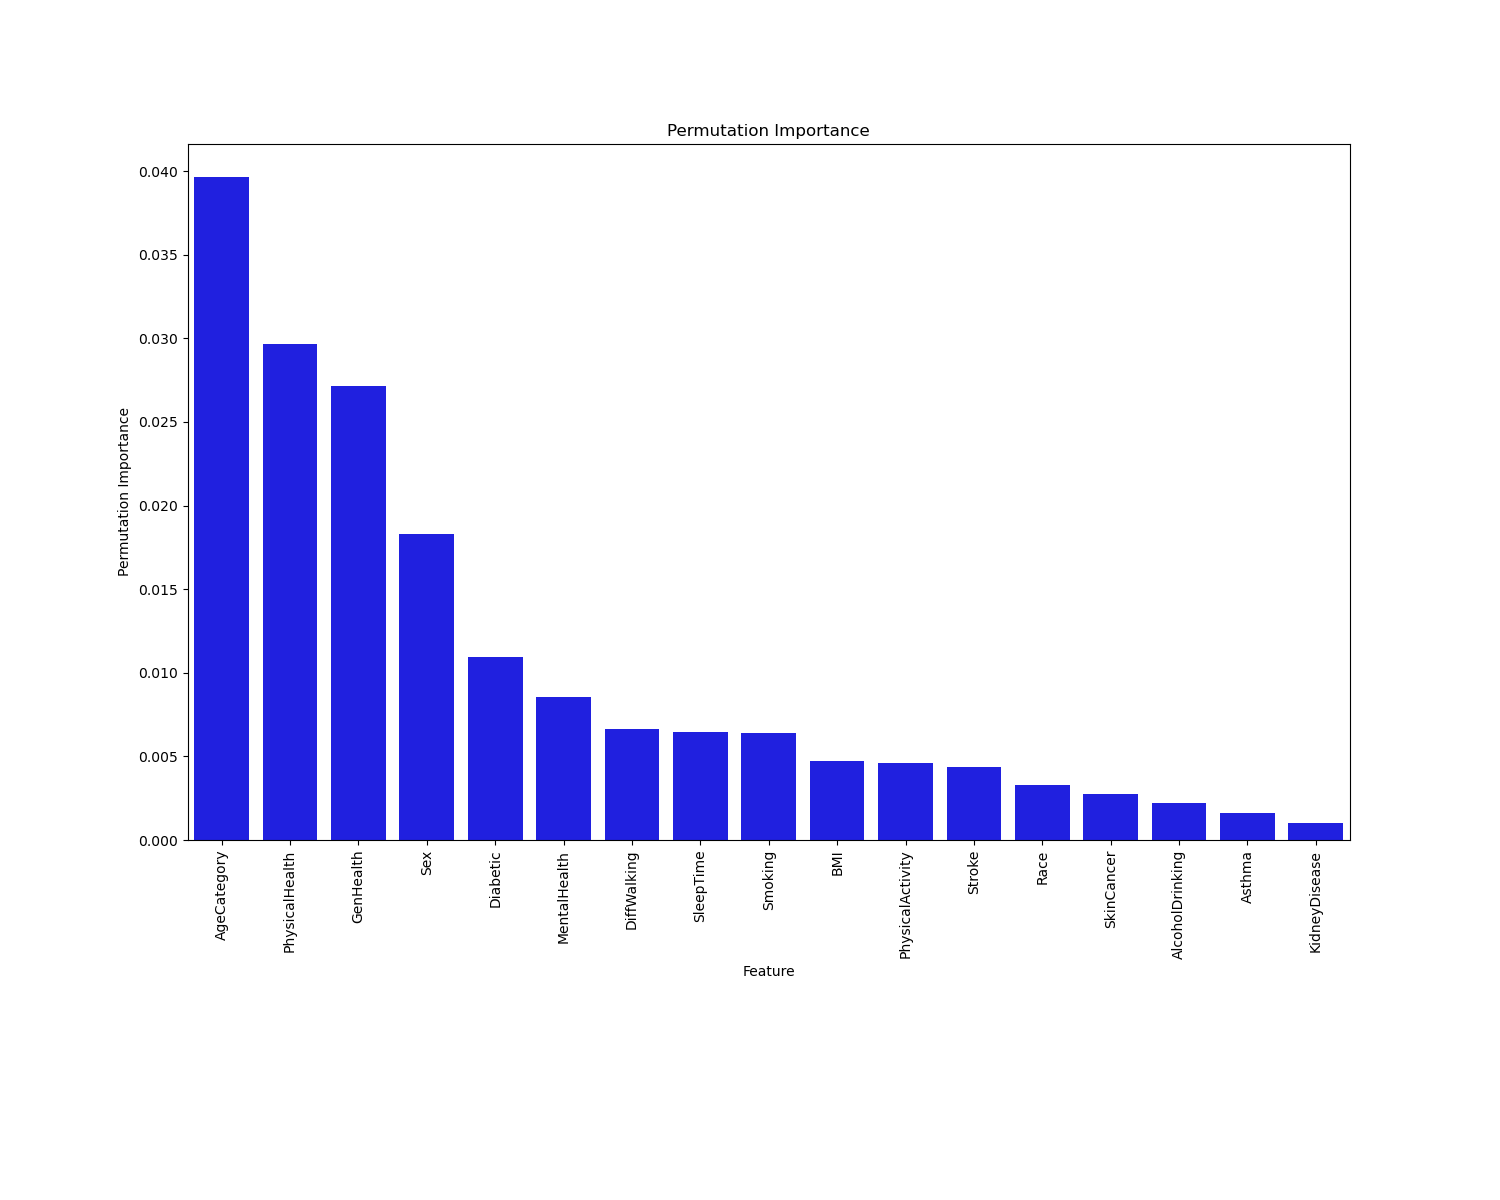

Data behind this chart, as committed beside it:
, Permutation Importance
AgeCategory, 0.03963
PhysicalHealth, 0.02963
GenHealth, 0.02717
Sex, 0.01831
Diabetic, 0.01091
MentalHealth, 0.008539
DiffWalking, 0.006621
SleepTime, 0.006484
Smoking, 0.006393
BMI, 0.004703
PhysicalActivity, 0.004612
Stroke, 0.004338
Race, 0.003288
SkinCancer, 0.00274
AlcoholDrinking, 0.002192
Asthma, 0.001598
KidneyDisease, 0.001005
